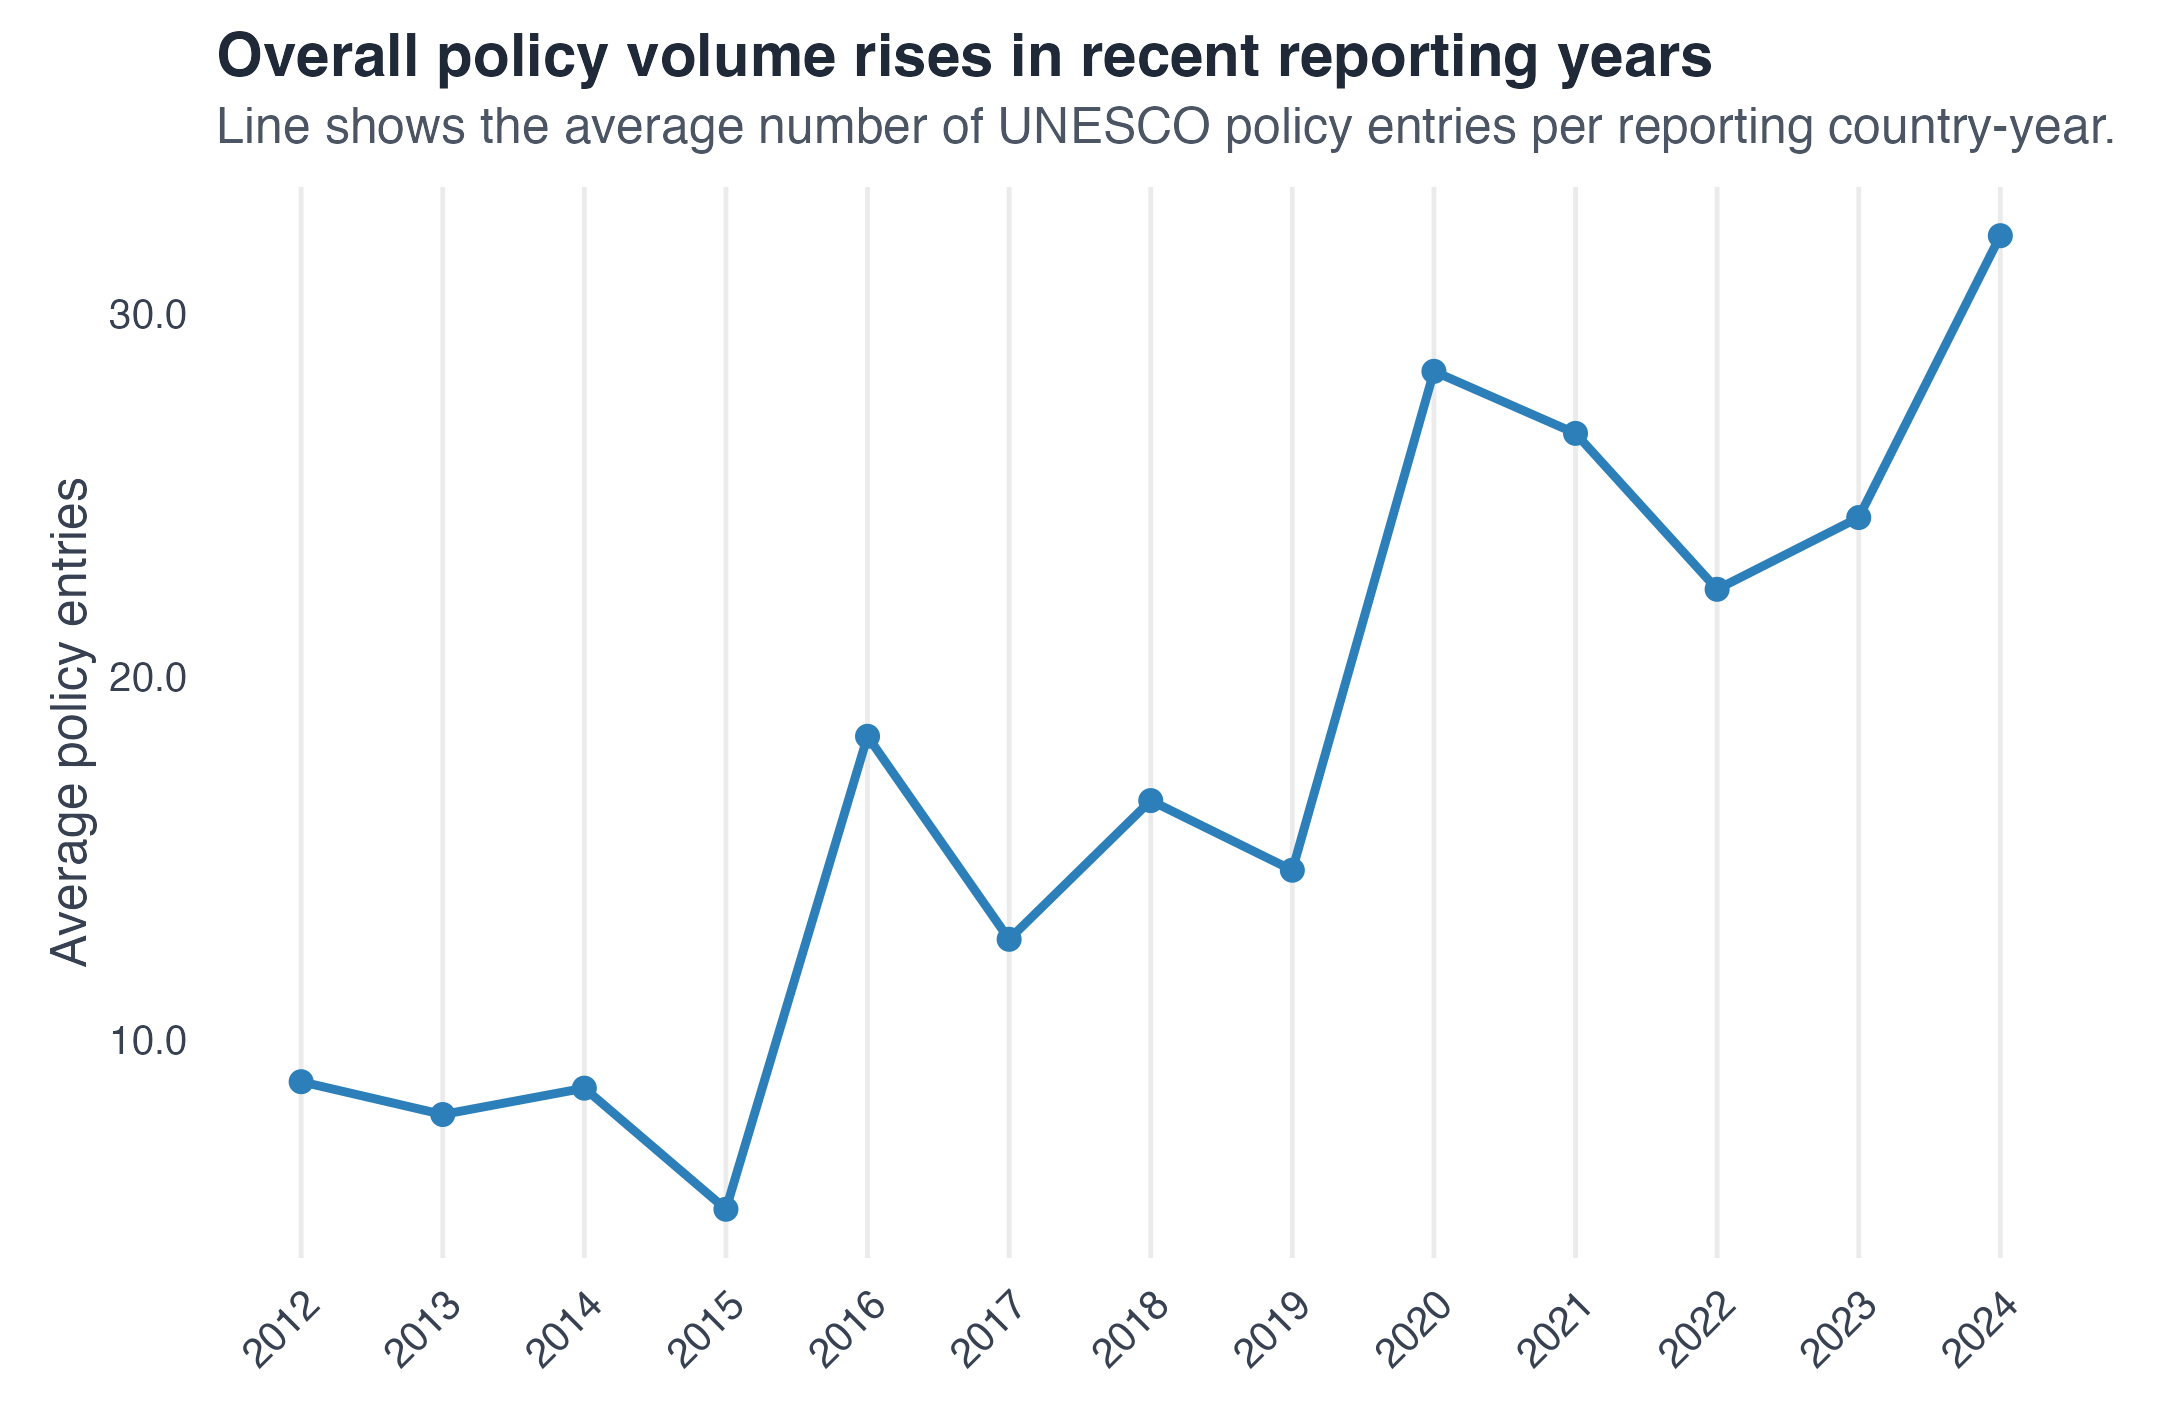

Data behind this chart, as committed beside it:
year, average_policy_count, country_years, countries
2012, 8.844, 45, 45
2013, 7.941, 17, 17
2014, 8.667, 6, 6
2015, 5.333, 6, 6
2016, 18.35, 51, 51
2017, 12.76, 17, 17
2018, 16.58, 12, 12
2019, 14.67, 3, 3
2020, 28.4, 75, 75
2021, 26.69, 13, 13
2022, 22.4, 5, 5
2023, 24.38, 8, 8
2024, 32.13, 97, 97
